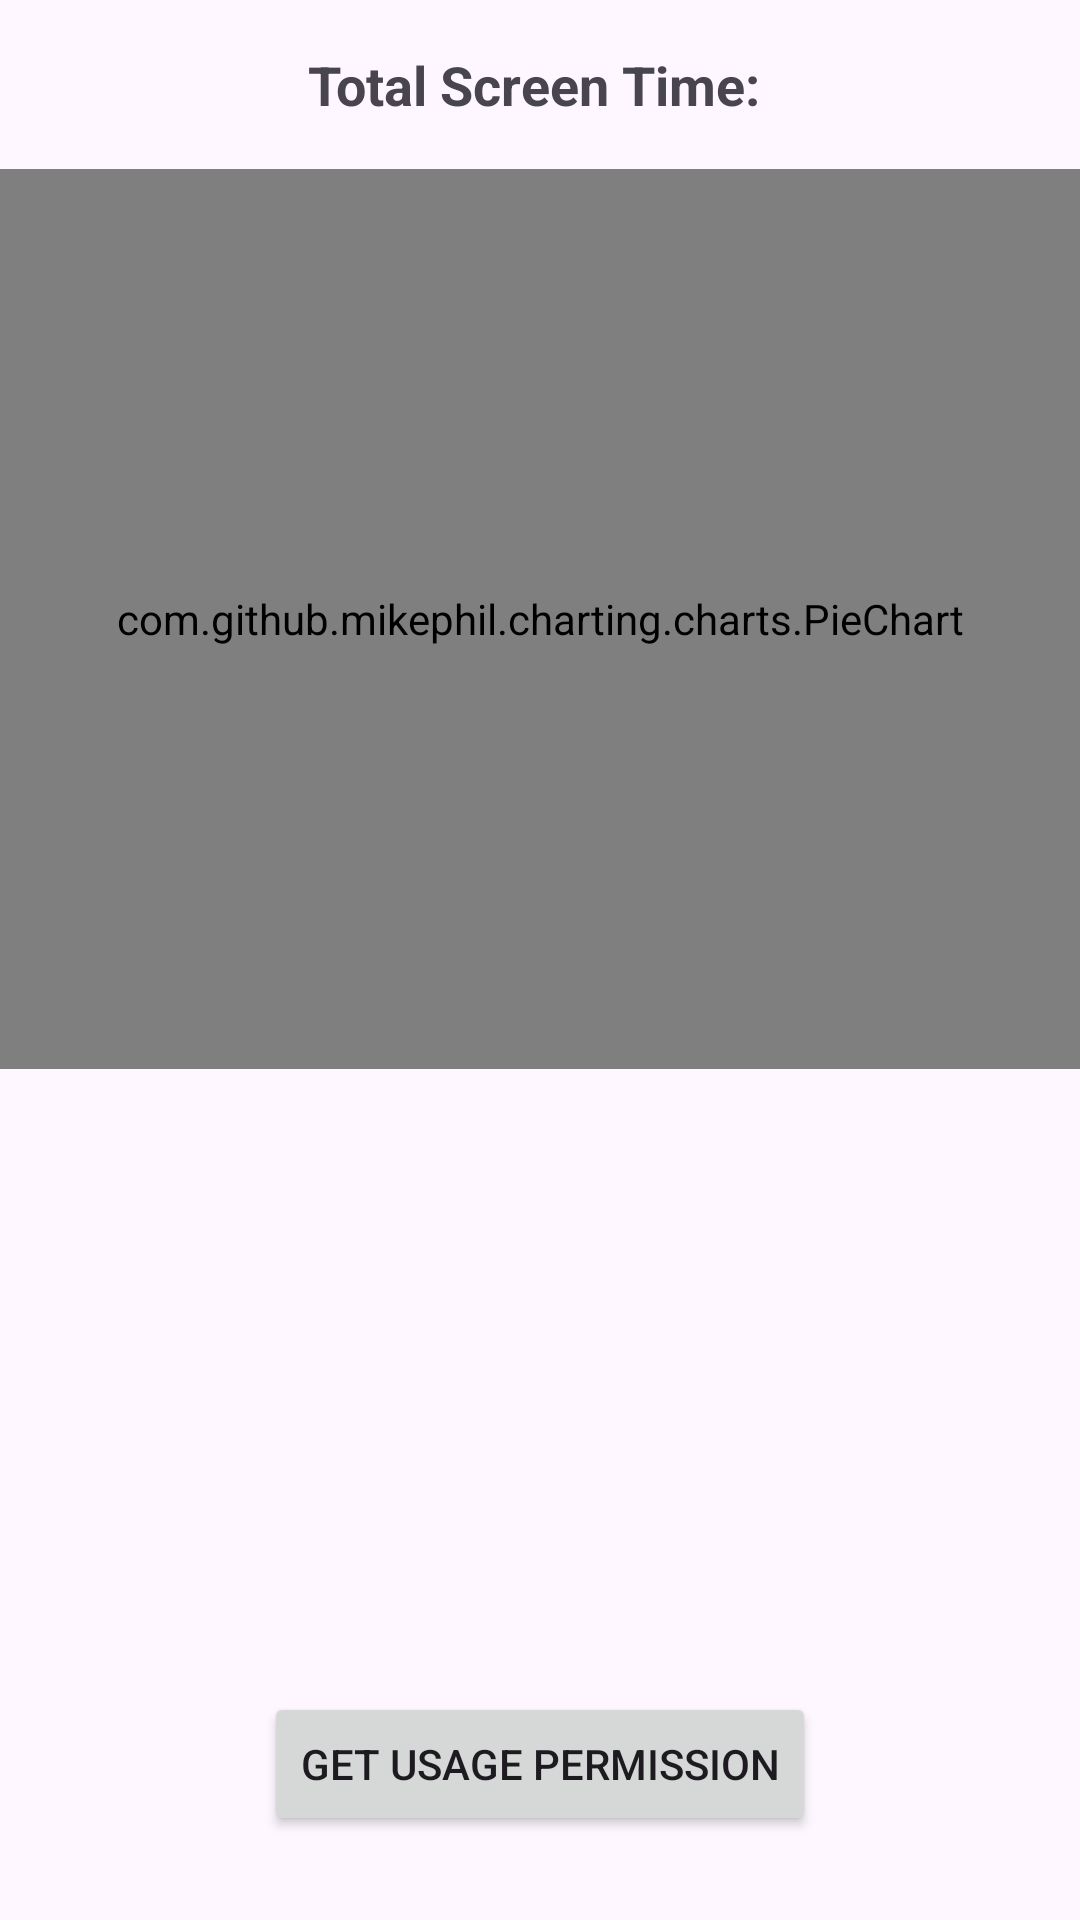

Write the Android layout XML for this screen, with the resource values it uses.
<!-- AndroidManifest.xml: application theme Theme.Skills_test -->
<!-- res/layout/activity_main.xml -->
<?xml version="1.0" encoding="utf-8"?>
<androidx.constraintlayout.widget.ConstraintLayout
    xmlns:android="http://schemas.android.com/apk/res/android"
    xmlns:app="http://schemas.android.com/apk/res-auto"
    xmlns:tools="http://schemas.android.com/tools"
    android:id="@+id/main"
    android:layout_width="match_parent"
    android:layout_height="match_parent"
    tools:context=".MainActivity">

    
    <TextView
        android:id="@+id/tvTotalScreenTime"
        android:layout_width="wrap_content"
        android:layout_height="wrap_content"
        android:text="Total Screen Time: "
        android:textSize="18sp"
        android:textStyle="bold"
        app:layout_constraintTop_toTopOf="parent"
        app:layout_constraintStart_toStartOf="parent"
        app:layout_constraintEnd_toEndOf="parent"
        android:layout_marginTop="16dp"
        android:layout_marginBottom="8dp" />

    
    <com.github.mikephil.charting.charts.PieChart
        android:id="@+id/pieChart"
        android:layout_width="0dp"
        android:layout_height="300dp"
        app:layout_constraintTop_toBottomOf="@id/tvTotalScreenTime"
        app:layout_constraintStart_toStartOf="parent"
        app:layout_constraintEnd_toEndOf="parent"
        android:layout_marginTop="16dp"
        android:layout_marginBottom="8dp" />

    
    <ListView
        android:id="@+id/listView"
        android:layout_width="0dp"
        android:layout_height="0dp"
        app:layout_constraintTop_toBottomOf="@id/pieChart"
        app:layout_constraintBottom_toTopOf="@id/button"
        app:layout_constraintStart_toStartOf="parent"
        app:layout_constraintEnd_toEndOf="parent"
        android:divider="@android:color/darker_gray"
        android:dividerHeight="1dp"
        android:layout_margin="16dp" />

    
    <Button
        android:id="@+id/button"
        android:layout_width="wrap_content"
        android:layout_height="wrap_content"
        android:text="Get Usage Permission"
        app:layout_constraintBottom_toBottomOf="parent"
        app:layout_constraintStart_toStartOf="parent"
        app:layout_constraintEnd_toEndOf="parent"
        android:layout_marginBottom="28dp" />

</androidx.constraintlayout.widget.ConstraintLayout>
<!-- resources referenced by this layout -->
<resources>
  <style name="Theme.Skills_test" parent="Base.Theme.Skills_test" />
  <style name="Base.Theme.Skills_test" parent="Theme.Material3.DayNight.NoActionBar">
          
          
      </style>
</resources>
